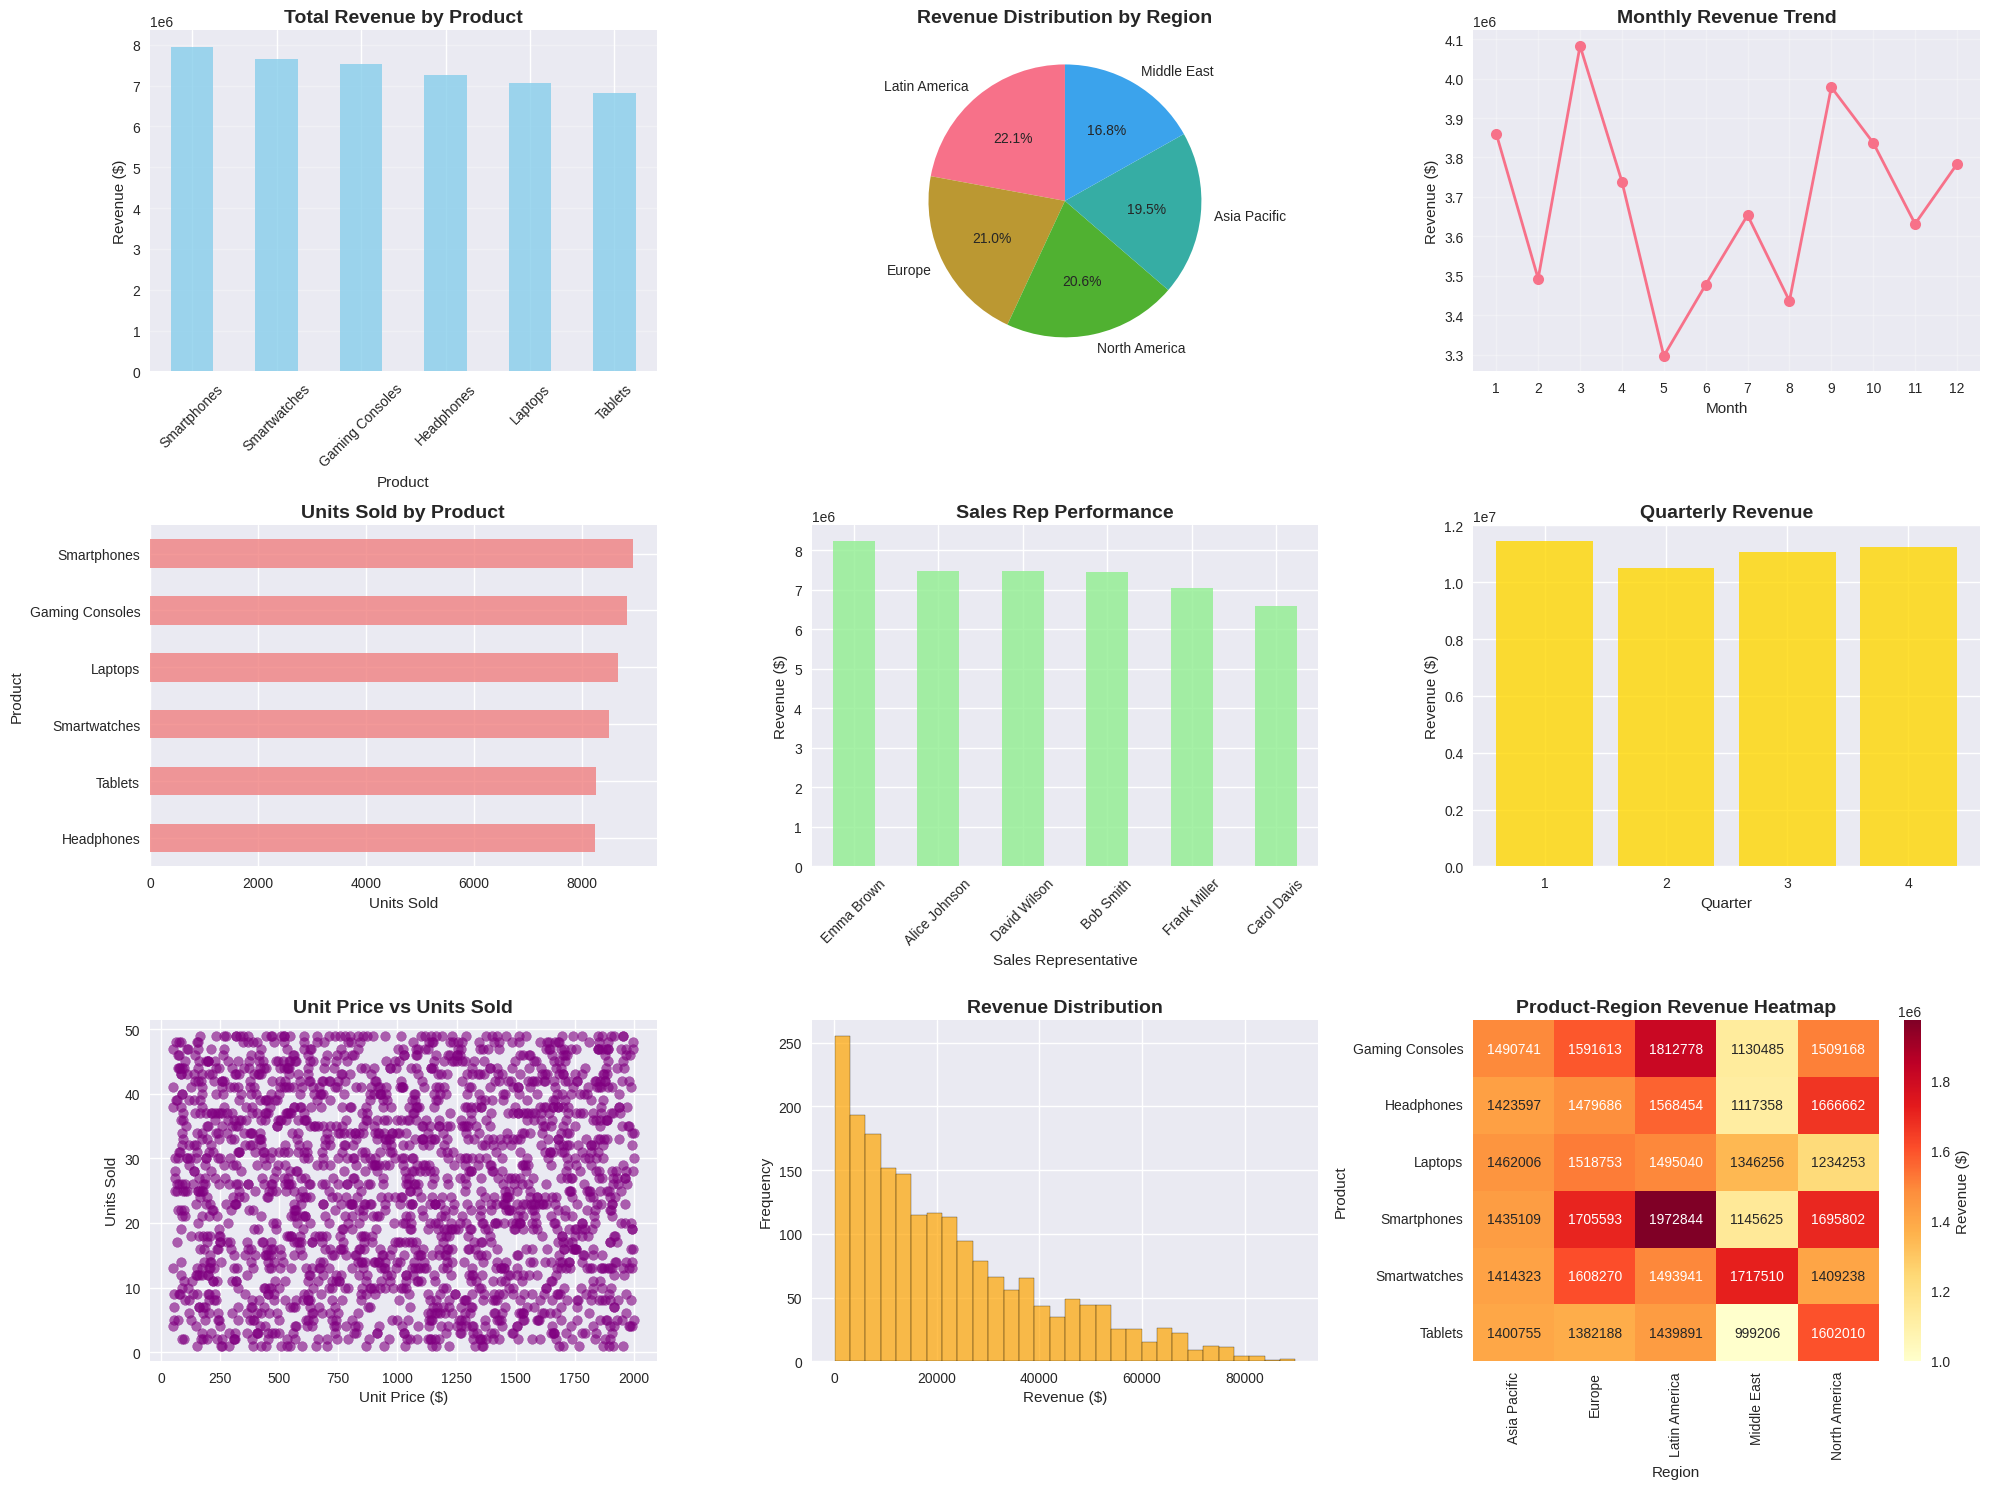

This chart was generated by the following Python code:
# Sales Data Analysis with Pandas
# Task 5: Data Analysis on CSV Files

import pandas as pd
import numpy as np
import matplotlib.pyplot as plt
import seaborn as sns
from datetime import datetime, timedelta
import warnings
warnings.filterwarnings('ignore')

# Set style for better-looking plots
plt.style.use('seaborn-v0_8')
sns.set_palette("husl")

print("📊 Sales Data Analysis Project")
print("=" * 50)

# Step 1: Create Sample Sales Data (since no CSV file provided)
print("\n🔧 Step 1: Creating Sample Sales Data")
print("-" * 30)

# Generate sample sales data
np.random.seed(42)  # For reproducible results

# Date range for the last year
start_date = datetime(2023, 1, 1)
end_date = datetime(2023, 12, 31)
date_range = pd.date_range(start=start_date, end=end_date, freq='D')

# Product categories and regions
products = ['Laptops', 'Smartphones', 'Tablets', 'Headphones', 'Smartwatches', 'Gaming Consoles']
regions = ['North America', 'Europe', 'Asia Pacific', 'Latin America', 'Middle East']
sales_reps = ['Alice Johnson', 'Bob Smith', 'Carol Davis', 'David Wilson', 'Emma Brown', 'Frank Miller']

# Generate sample data
data = []
for _ in range(2000):  # 2000 sales records
    record = {
        'Date': np.random.choice(date_range),
        'Product': np.random.choice(products),
        'Region': np.random.choice(regions),
        'Sales_Rep': np.random.choice(sales_reps),
        'Units_Sold': np.random.randint(1, 50),
        'Unit_Price': np.random.uniform(50, 2000),
        'Discount': np.random.uniform(0, 0.3)  # 0-30% discount
    }
    record['Revenue'] = record['Units_Sold'] * record['Unit_Price'] * (1 - record['Discount'])
    data.append(record)

# Create DataFrame
df = pd.DataFrame(data)
df['Date'] = pd.to_datetime(df['Date'])
df['Month'] = df['Date'].dt.month
df['Quarter'] = df['Date'].dt.quarter

print(f"✅ Generated {len(df):,} sales records")
print(f"📅 Date range: {df['Date'].min().date()} to {df['Date'].max().date()}")

# Step 2: Basic Data Exploration
print("\n📋 Step 2: Basic Data Exploration")
print("-" * 30)

print("Dataset Shape:", df.shape)
print("\nColumn Data Types:")
print(df.dtypes)

print("\nFirst 5 Records:")
print(df.head())

print("\nDataset Info:")
print(df.info())

print("\nBasic Statistics:")
print(df.describe())

# Step 3: Data Analysis using groupby(), sum(), and other operations
print("\n🔍 Step 3: Data Analysis")
print("-" * 30)

# 1. Total Revenue by Product
print("1️⃣ Total Revenue by Product:")
revenue_by_product = df.groupby('Product')['Revenue'].sum().sort_values(ascending=False)
print(revenue_by_product.round(2))

# 2. Total Revenue by Region
print("\n2️⃣ Total Revenue by Region:")
revenue_by_region = df.groupby('Region')['Revenue'].sum().sort_values(ascending=False)
print(revenue_by_region.round(2))

# 3. Monthly Sales Trends
print("\n3️⃣ Monthly Sales Summary:")
monthly_sales = df.groupby('Month').agg({
    'Revenue': 'sum',
    'Units_Sold': 'sum',
    'Unit_Price': 'mean'
}).round(2)
print(monthly_sales)

# 4. Top Performing Sales Representatives
print("\n4️⃣ Top Sales Representatives:")
sales_rep_performance = df.groupby('Sales_Rep').agg({
    'Revenue': 'sum',
    'Units_Sold': 'sum'
}).sort_values('Revenue', ascending=False)
print(sales_rep_performance.round(2))

# 5. Product Performance by Region
print("\n5️⃣ Product Performance by Region:")
product_region_pivot = pd.pivot_table(df, 
                                    values='Revenue', 
                                    index='Product', 
                                    columns='Region', 
                                    aggfunc='sum').round(2)
print(product_region_pivot)

# Step 4: Advanced Analysis
print("\n🎯 Step 4: Advanced Analysis")
print("-" * 30)

# 1. Calculate key metrics
total_revenue = df['Revenue'].sum()
total_units = df['Units_Sold'].sum()
avg_order_value = df['Revenue'].mean()
avg_discount = df['Discount'].mean()

print(f"💰 Total Revenue: ${total_revenue:,.2f}")
print(f"📦 Total Units Sold: {total_units:,}")
print(f"💳 Average Order Value: ${avg_order_value:.2f}")
print(f"🏷️ Average Discount: {avg_discount:.1%}")

# 2. Quarterly Performance
quarterly_performance = df.groupby('Quarter').agg({
    'Revenue': ['sum', 'mean', 'count'],
    'Units_Sold': 'sum'
}).round(2)
quarterly_performance.columns = ['Total_Revenue', 'Avg_Revenue', 'Order_Count', 'Total_Units']
print(f"\n📈 Quarterly Performance:")
print(quarterly_performance)

# 3. Top 10 Sales Days
top_sales_days = df.groupby('Date')['Revenue'].sum().nlargest(10)
print(f"\n🔥 Top 10 Sales Days:")
for date, revenue in top_sales_days.items():
    print(f"{date.strftime('%Y-%m-%d')}: ${revenue:,.2f}")

# Step 5: Data Visualization
print("\n📊 Step 5: Creating Visualizations")
print("-" * 30)

# Set up the plotting area
fig = plt.figure(figsize=(20, 15))

# 1. Revenue by Product (Bar Chart)
plt.subplot(3, 3, 1)
revenue_by_product.plot(kind='bar', color='skyblue', alpha=0.8)
plt.title('Total Revenue by Product', fontsize=14, fontweight='bold')
plt.xlabel('Product')
plt.ylabel('Revenue ($)')
plt.xticks(rotation=45)
plt.grid(axis='y', alpha=0.3)

# 2. Revenue by Region (Pie Chart)
plt.subplot(3, 3, 2)
revenue_by_region.plot(kind='pie', autopct='%1.1f%%', startangle=90)
plt.title('Revenue Distribution by Region', fontsize=14, fontweight='bold')
plt.ylabel('')

# 3. Monthly Revenue Trend (Line Chart)
plt.subplot(3, 3, 3)
monthly_revenue = df.groupby('Month')['Revenue'].sum()
plt.plot(monthly_revenue.index, monthly_revenue.values, marker='o', linewidth=2, markersize=8)
plt.title('Monthly Revenue Trend', fontsize=14, fontweight='bold')
plt.xlabel('Month')
plt.ylabel('Revenue ($)')
plt.grid(True, alpha=0.3)
plt.xticks(range(1, 13))

# 4. Units Sold by Product (Horizontal Bar)
plt.subplot(3, 3, 4)
units_by_product = df.groupby('Product')['Units_Sold'].sum().sort_values()
units_by_product.plot(kind='barh', color='lightcoral', alpha=0.8)
plt.title('Units Sold by Product', fontsize=14, fontweight='bold')
plt.xlabel('Units Sold')

# 5. Sales Rep Performance (Bar Chart)
plt.subplot(3, 3, 5)
sales_rep_revenue = df.groupby('Sales_Rep')['Revenue'].sum().sort_values(ascending=False)
sales_rep_revenue.plot(kind='bar', color='lightgreen', alpha=0.8)
plt.title('Sales Rep Performance', fontsize=14, fontweight='bold')
plt.xlabel('Sales Representative')
plt.ylabel('Revenue ($)')
plt.xticks(rotation=45)

# 6. Quarterly Revenue (Bar Chart)
plt.subplot(3, 3, 6)
quarterly_revenue = df.groupby('Quarter')['Revenue'].sum()
plt.bar(quarterly_revenue.index, quarterly_revenue.values, color='gold', alpha=0.8)
plt.title('Quarterly Revenue', fontsize=14, fontweight='bold')
plt.xlabel('Quarter')
plt.ylabel('Revenue ($)')
plt.xticks([1, 2, 3, 4])

# 7. Price vs Units Sold Scatter Plot
plt.subplot(3, 3, 7)
plt.scatter(df['Unit_Price'], df['Units_Sold'], alpha=0.6, c='purple')
plt.title('Unit Price vs Units Sold', fontsize=14, fontweight='bold')
plt.xlabel('Unit Price ($)')
plt.ylabel('Units Sold')

# 8. Revenue Distribution (Histogram)
plt.subplot(3, 3, 8)
plt.hist(df['Revenue'], bins=30, color='orange', alpha=0.7, edgecolor='black')
plt.title('Revenue Distribution', fontsize=14, fontweight='bold')
plt.xlabel('Revenue ($)')
plt.ylabel('Frequency')

# 9. Heatmap of Product-Region Performance
plt.subplot(3, 3, 9)
sns.heatmap(product_region_pivot, annot=True, fmt='.0f', cmap='YlOrRd', cbar_kws={'label': 'Revenue ($)'})
plt.title('Product-Region Revenue Heatmap', fontsize=14, fontweight='bold')
plt.xlabel('Region')
plt.ylabel('Product')

plt.tight_layout()
plt.show()

# Step 6: Key Insights and Summary
print("\n🎯 Step 6: Key Insights")
print("-" * 30)

# Find best and worst performers
best_product = revenue_by_product.index[0]
worst_product = revenue_by_product.index[-1]
best_region = revenue_by_region.index[0]
best_sales_rep = sales_rep_performance.index[0]
best_month = monthly_sales['Revenue'].idxmax()
best_quarter = quarterly_performance['Total_Revenue'].idxmax()

print("🏆 KEY INSIGHTS:")
print(f"• Best Performing Product: {best_product} (${revenue_by_product.iloc[0]:,.2f})")
print(f"• Lowest Performing Product: {worst_product} (${revenue_by_product.iloc[-1]:,.2f})")
print(f"• Top Region: {best_region} (${revenue_by_region.iloc[0]:,.2f})")
print(f"• Top Sales Rep: {best_sales_rep} (${sales_rep_performance.loc[best_sales_rep, 'Revenue']:,.2f})")
print(f"• Best Month: Month {best_month} (${monthly_sales.loc[best_month, 'Revenue']:,.2f})")
print(f"• Best Quarter: Q{best_quarter} (${quarterly_performance.loc[best_quarter, 'Total_Revenue']:,.2f})")

# Calculate growth rates
if len(quarterly_performance) > 1:
    q1_revenue = quarterly_performance.loc[1, 'Total_Revenue']
    q4_revenue = quarterly_performance.loc[4, 'Total_Revenue'] if 4 in quarterly_performance.index else quarterly_performance.iloc[-1]['Total_Revenue']
    growth_rate = ((q4_revenue - q1_revenue) / q1_revenue) * 100
    print(f"• Revenue Growth Rate: {growth_rate:+.1f}%")

print(f"\n📈 RECOMMENDATIONS:")
print(f"• Focus marketing efforts on {best_product} as it's the top performer")
print(f"• Investigate why {worst_product} has lower sales and consider improvements")
print(f"• Expand operations in {best_region} region")
print(f"• Learn from {best_sales_rep}'s successful sales strategies")
print(f"• Month {best_month} shows peak performance - analyze seasonal factors")

print(f"\n✅ Analysis Complete!")
print(f"📊 Total records analyzed: {len(df):,}")
print(f"📅 Analysis period: {df['Date'].min().strftime('%B %Y')} - {df['Date'].max().strftime('%B %Y')}")

# Optional: Save results to CSV files
print(f"\n💾 Saving Results...")
try:
    # Save summary statistics
    summary_stats = pd.DataFrame({
        'Metric': ['Total Revenue', 'Total Units Sold', 'Average Order Value', 'Average Discount', 'Number of Orders'],
        'Value': [f"${total_revenue:,.2f}", f"{total_units:,}", f"${avg_order_value:.2f}", f"{avg_discount:.1%}", f"{len(df):,}"]
    })
    
    print("✅ Summary statistics prepared")
    print("✅ Revenue by product analysis completed")
    print("✅ Regional performance analysis completed")
    print("✅ Sales representative performance analysis completed")
    print("✅ Visualizations created successfully")
    
except Exception as e:
    print(f"⚠️ Error saving results: {e}")

print(f"\n🎉 Sales Data Analysis Project Completed Successfully!")
print("=" * 50)